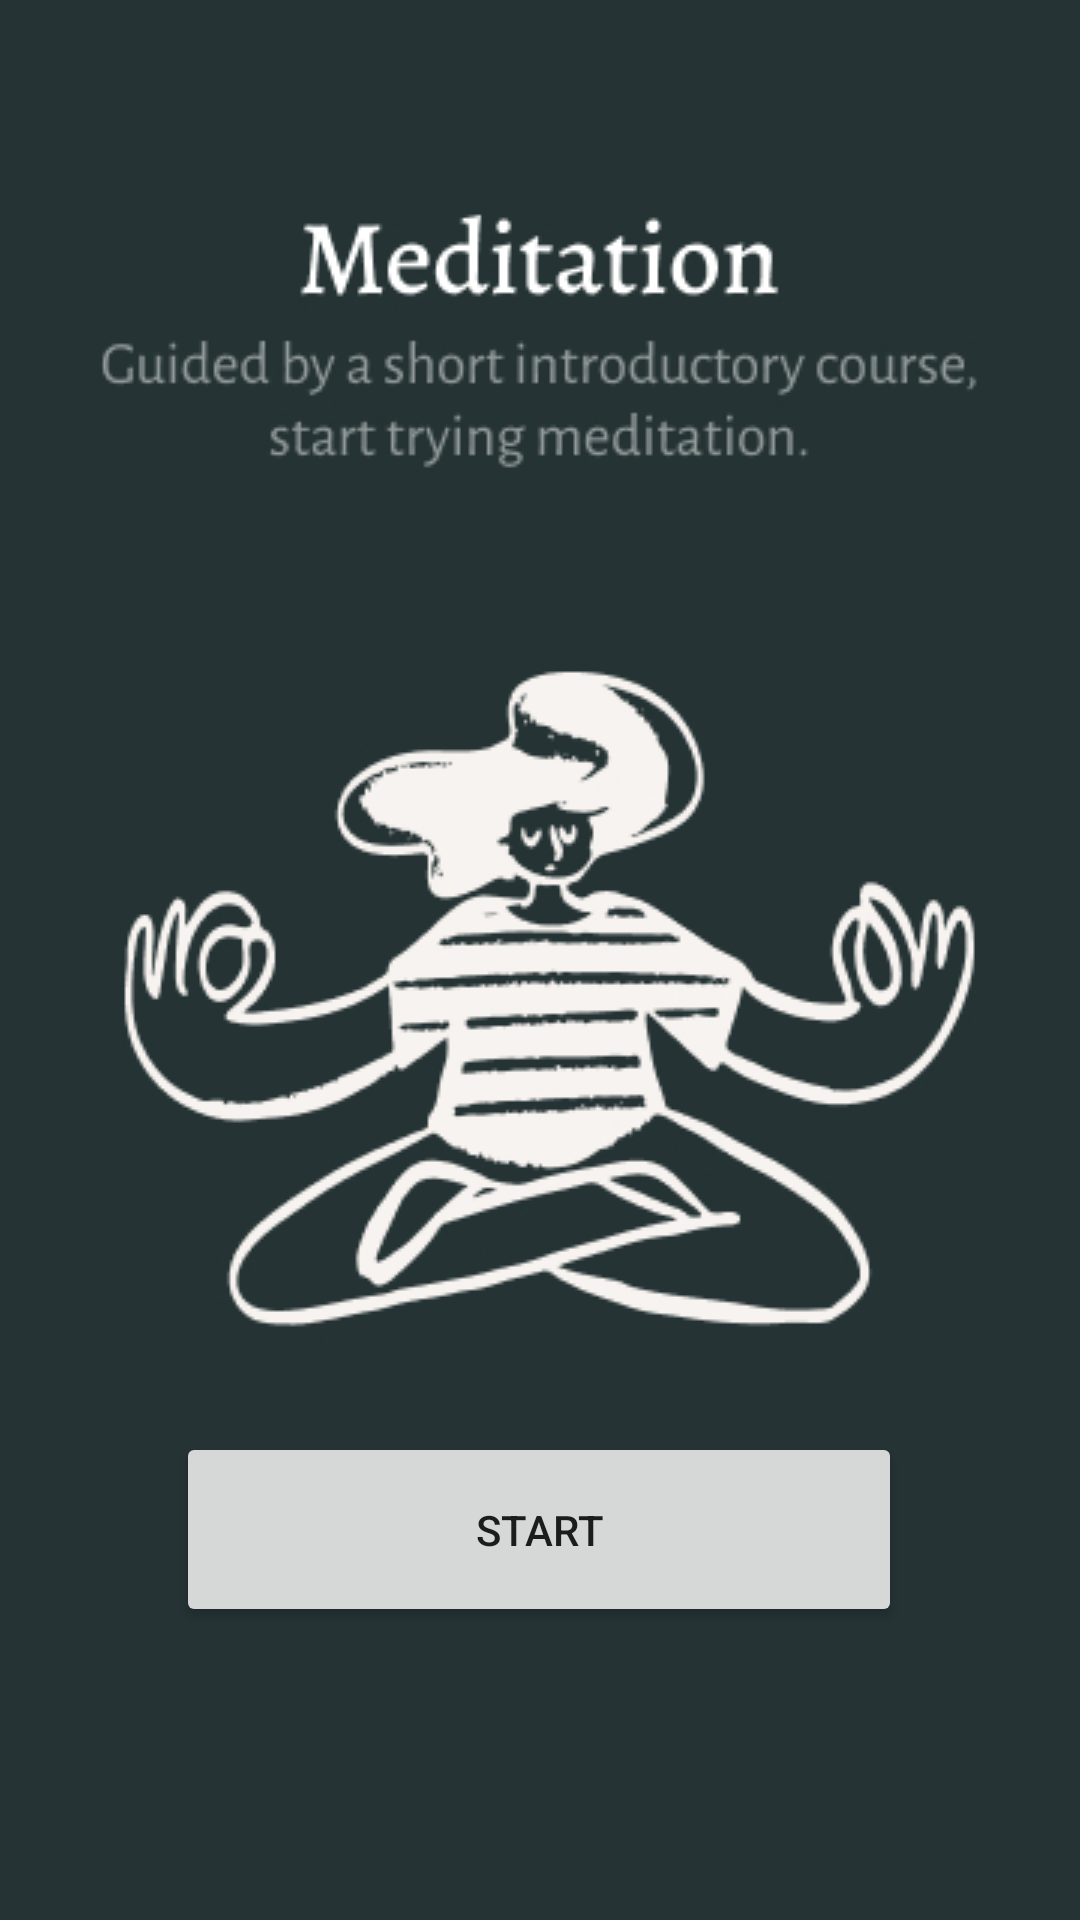

This screen was rendered from an Android layout file. Write that file and the resources it references.
<!-- AndroidManifest.xml: application theme Theme.MindfullMoments -->
<!-- res/layout/activity_main4.xml -->
<?xml version="1.0" encoding="utf-8"?>
<androidx.constraintlayout.widget.ConstraintLayout xmlns:android="http://schemas.android.com/apk/res/android"
    xmlns:app="http://schemas.android.com/apk/res-auto"
    xmlns:tools="http://schemas.android.com/tools"
    android:id="@+id/main"
    android:layout_width="match_parent"
    android:layout_height="match_parent"
    android:background="#253334"
    android:onClick="openActivity"
    tools:context=".MainActivity4">

    <ImageView
        android:id="@+id/imageView2"
        android:layout_width="wrap_content"
        android:layout_height="wrap_content"
        app:layout_constraintBottom_toBottomOf="parent"
        app:layout_constraintEnd_toEndOf="parent"
        app:layout_constraintHorizontal_bias="0.493"
        app:layout_constraintStart_toStartOf="parent"
        app:layout_constraintTop_toTopOf="parent"
        app:srcCompat="@drawable/img5" />

    <ImageView
        android:id="@+id/imageView3"
        android:layout_width="wrap_content"
        android:layout_height="wrap_content"
        app:layout_constraintBottom_toBottomOf="parent"
        app:layout_constraintEnd_toEndOf="parent"
        app:layout_constraintHorizontal_bias="0.506"
        app:layout_constraintStart_toStartOf="parent"
        app:layout_constraintTop_toTopOf="parent"
        app:layout_constraintVertical_bias="0.099"
        app:srcCompat="@drawable/img6" />

    <Button
        android:id="@+id/button5"
        android:layout_width="242dp"
        android:layout_height="65dp"
        android:onClick="openActivity"
        android:text="START"
        app:layout_constraintBottom_toBottomOf="parent"
        app:layout_constraintEnd_toEndOf="parent"
        app:layout_constraintHorizontal_bias="0.497"
        app:layout_constraintStart_toStartOf="parent"
        app:layout_constraintTop_toTopOf="parent"
        app:layout_constraintVertical_bias="0.83" />

</androidx.constraintlayout.widget.ConstraintLayout>
<!-- resources referenced by this layout -->
<resources>
  <!-- drawable img5: jpg bitmap (drawable, 56140 bytes) -->
  <!-- drawable img6: jpg bitmap (drawable, 22090 bytes) -->
  <style name="Theme.MindfullMoments" parent="Base.Theme.MindfullMoments" />
  <style name="Base.Theme.MindfullMoments" parent="Theme.AppCompat.DayNight.NoActionBar">
          
          
      </style>
</resources>
